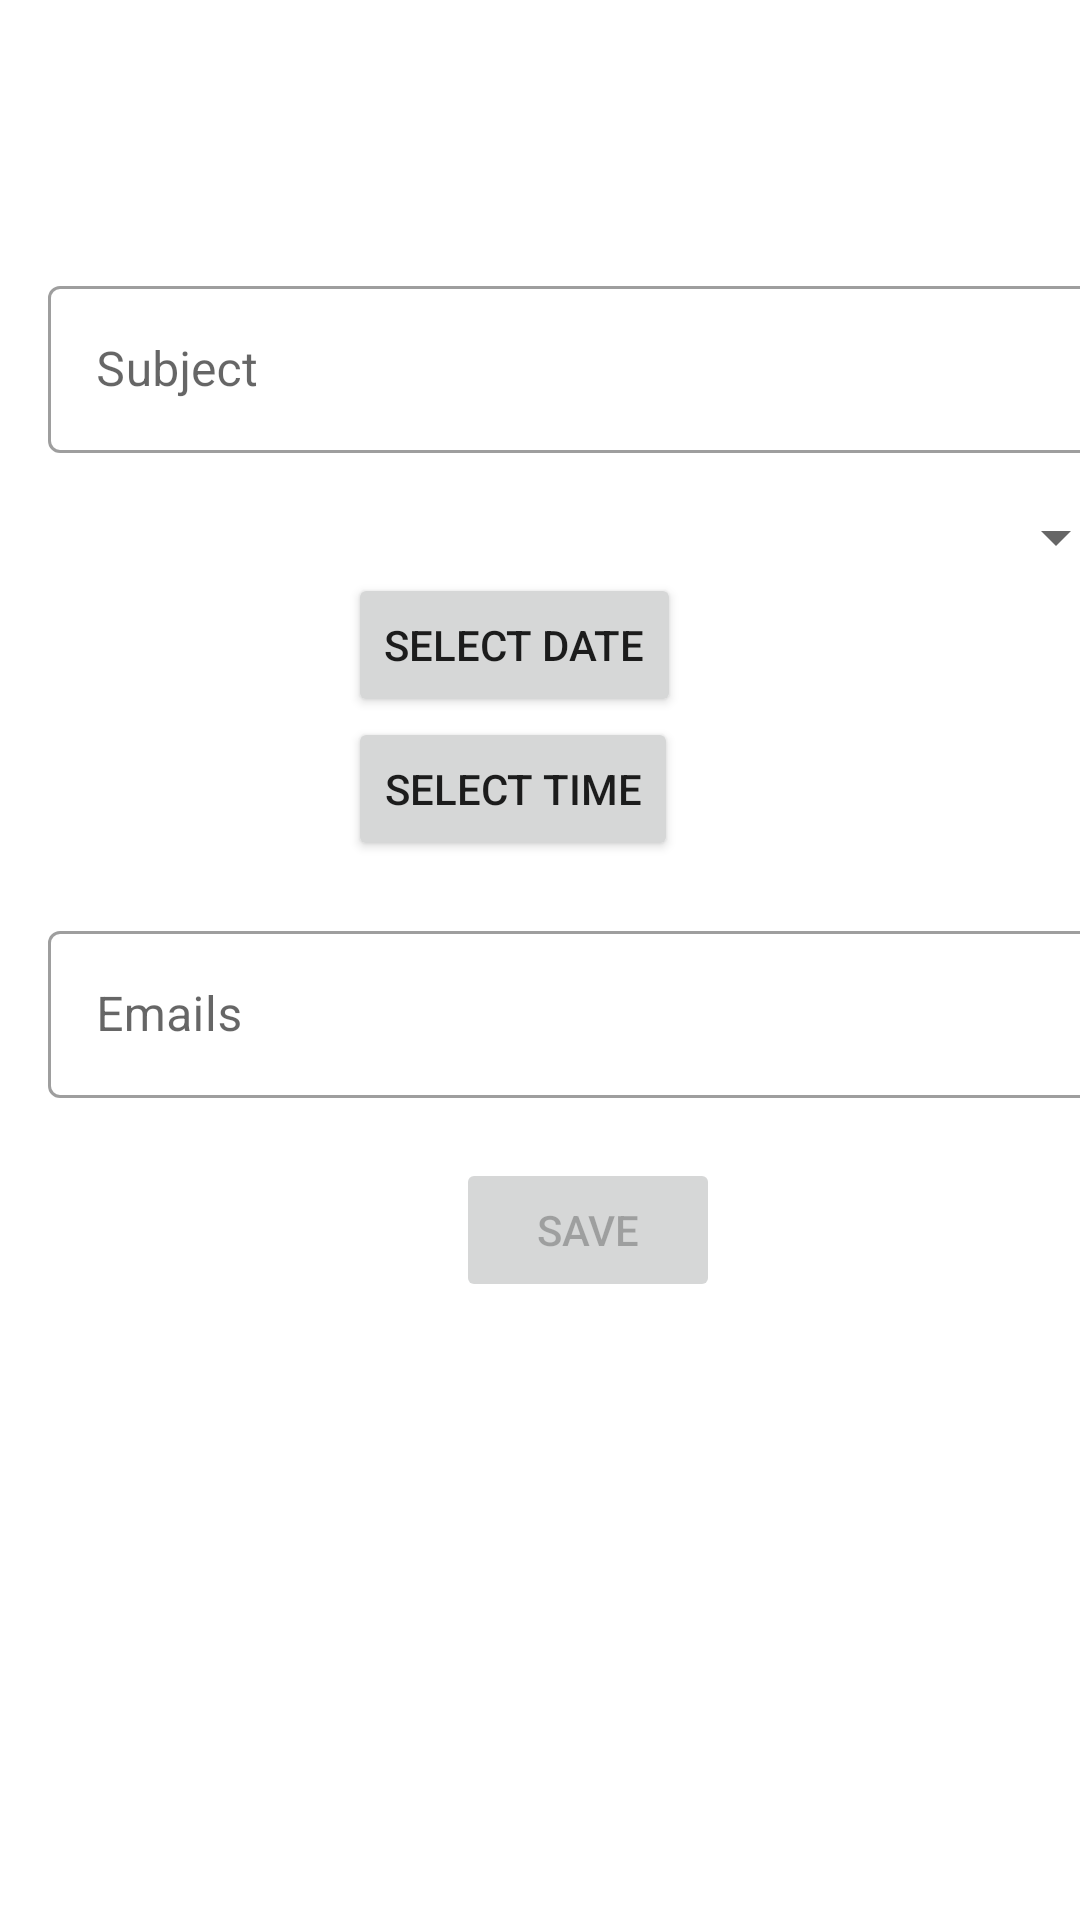

This screen was rendered from an Android layout file. Write that file and the resources it references.
<!-- AndroidManifest.xml: application theme AppTheme -->
<!-- res/layout/activity_add_meeting.xml -->
<?xml version="1.0" encoding="utf-8"?>
<ScrollView xmlns:android="http://schemas.android.com/apk/res/android"
    xmlns:app="http://schemas.android.com/apk/res-auto"
    xmlns:tools="http://schemas.android.com/tools"
    android:layout_width="match_parent"
    android:layout_height="match_parent"
    android:fillViewport="true" >

    <androidx.constraintlayout.widget.ConstraintLayout
        android:layout_width="match_parent"
        android:layout_height="match_parent"
        android:orientation="vertical"
        android:layout_marginStart="16dp"
        android:layout_marginEnd="16dp"
        tools:context="com.openclassrooms.mareu.ui.meeting_list.AddMeetingActivity">

        <ImageView
            android:id="@+id/avatar"
            android:layout_width="50dp"
            android:layout_height="50dp"
            android:layout_gravity="center"
            android:layout_marginTop="20dp"
            app:layout_constraintTop_toTopOf="parent"
            app:layout_constraintStart_toStartOf="parent"
            app:layout_constraintEnd_toEndOf="parent"
            app:srcCompat="@drawable/ic_baseline_star_24" />

        <com.google.android.material.textfield.TextInputLayout
            android:id="@+id/subjectLyt"
            style="@style/Widget.MaterialComponents.TextInputLayout.OutlinedBox"
            android:layout_width="match_parent"
            android:layout_height="wrap_content"
            android:layout_marginTop="20dp"
            app:layout_constraintStart_toStartOf="parent"
            app:layout_constraintTop_toBottomOf="@+id/avatar">

            <com.google.android.material.textfield.TextInputEditText
                android:id="@+id/subject"
                android:layout_width="match_parent"
                android:layout_height="wrap_content"
                android:ems="10"
                android:hint="Subject"
                android:inputType="text" />
        </com.google.android.material.textfield.TextInputLayout>

        <Spinner
            android:id="@+id/spinnerRoomInput"
            android:layout_width="match_parent"
            android:layout_height="wrap_content"
            android:layout_marginTop="16dp"
            android:dropDownHeight="120dp"
            app:layout_constraintStart_toStartOf="parent"
            app:layout_constraintTop_toBottomOf="@+id/subjectLyt" />

        <TextView
            android:id="@+id/in_date"
            android:layout_width="100dp"
            android:layout_height="wrap_content"
            android:inputType="none"
            app:layout_constraintStart_toStartOf="parent"
            app:layout_constraintTop_toBottomOf="@+id/spinnerRoomInput" />

        <Button
            android:id="@+id/btn_date"
            android:layout_width="wrap_content"
            android:layout_height="wrap_content"
            android:text="SELECT DATE"
            app:layout_constraintStart_toEndOf="@+id/in_date"
            app:layout_constraintTop_toTopOf="@+id/in_date" />

        <TextView
            android:id="@+id/in_time"
            android:layout_width="100dp"
            android:layout_height="wrap_content"
            android:inputType="none"
            app:layout_constraintStart_toStartOf="parent"
            app:layout_constraintTop_toBottomOf="@+id/btn_date" />

        <Button
            android:id="@+id/btn_time"
            android:layout_width="wrap_content"
            android:layout_height="wrap_content"
            android:text="SELECT TIME"
            app:layout_constraintStart_toEndOf="@+id/in_time"
            app:layout_constraintTop_toTopOf="@+id/in_time" />

        <com.google.android.material.textfield.TextInputLayout
            android:id="@+id/emailsLyt"
            style="@style/Widget.MaterialComponents.TextInputLayout.OutlinedBox"
            android:layout_width="match_parent"
            android:layout_height="wrap_content"
            android:layout_marginTop="18dp"
            app:layout_constraintStart_toStartOf="parent"
            app:layout_constraintTop_toBottomOf="@+id/btn_time">

            <com.google.android.material.textfield.TextInputEditText
                android:id="@+id/emails"
                android:layout_width="match_parent"
                android:layout_height="wrap_content"
                android:hint="Emails"
                android:inputType="text"
                android:scrollbars="horizontal"
                android:scrollHorizontally="true" />
        </com.google.android.material.textfield.TextInputLayout>

        <Button
            android:id="@+id/create"
            android:layout_width="wrap_content"
            android:layout_height="wrap_content"
            android:layout_gravity="center"
            android:layout_marginTop="20dp"
            android:enabled="false"
            android:text="Save"
            app:cornerRadius="20dp"
            app:layout_constraintEnd_toEndOf="parent"
            app:layout_constraintStart_toStartOf="parent"
            app:layout_constraintTop_toBottomOf="@+id/emailsLyt"
            app:layout_wrapBehaviorInParent="included" />

    </androidx.constraintlayout.widget.ConstraintLayout>

</ScrollView>
<!-- resources referenced by this layout -->
<resources>
  <style name="AppTheme" parent="Theme.MaterialComponents.Light.DarkActionBar">
          
          <item name="colorPrimary">@color/colorPrimary</item>
          <item name="colorPrimaryDark">@color/colorPrimaryDark</item>
          <item name="colorAccent">@color/colorAccent</item>
      </style>
  <!-- not gathered from this repository: default colours our renderer supplied (Android Studio template values) -->
  <color name="colorPrimary">#FF6200EE</color>
  <color name="colorPrimaryDark">#FF3700B3</color>
  <color name="colorAccent">#FF03DAC5</color>
</resources>
